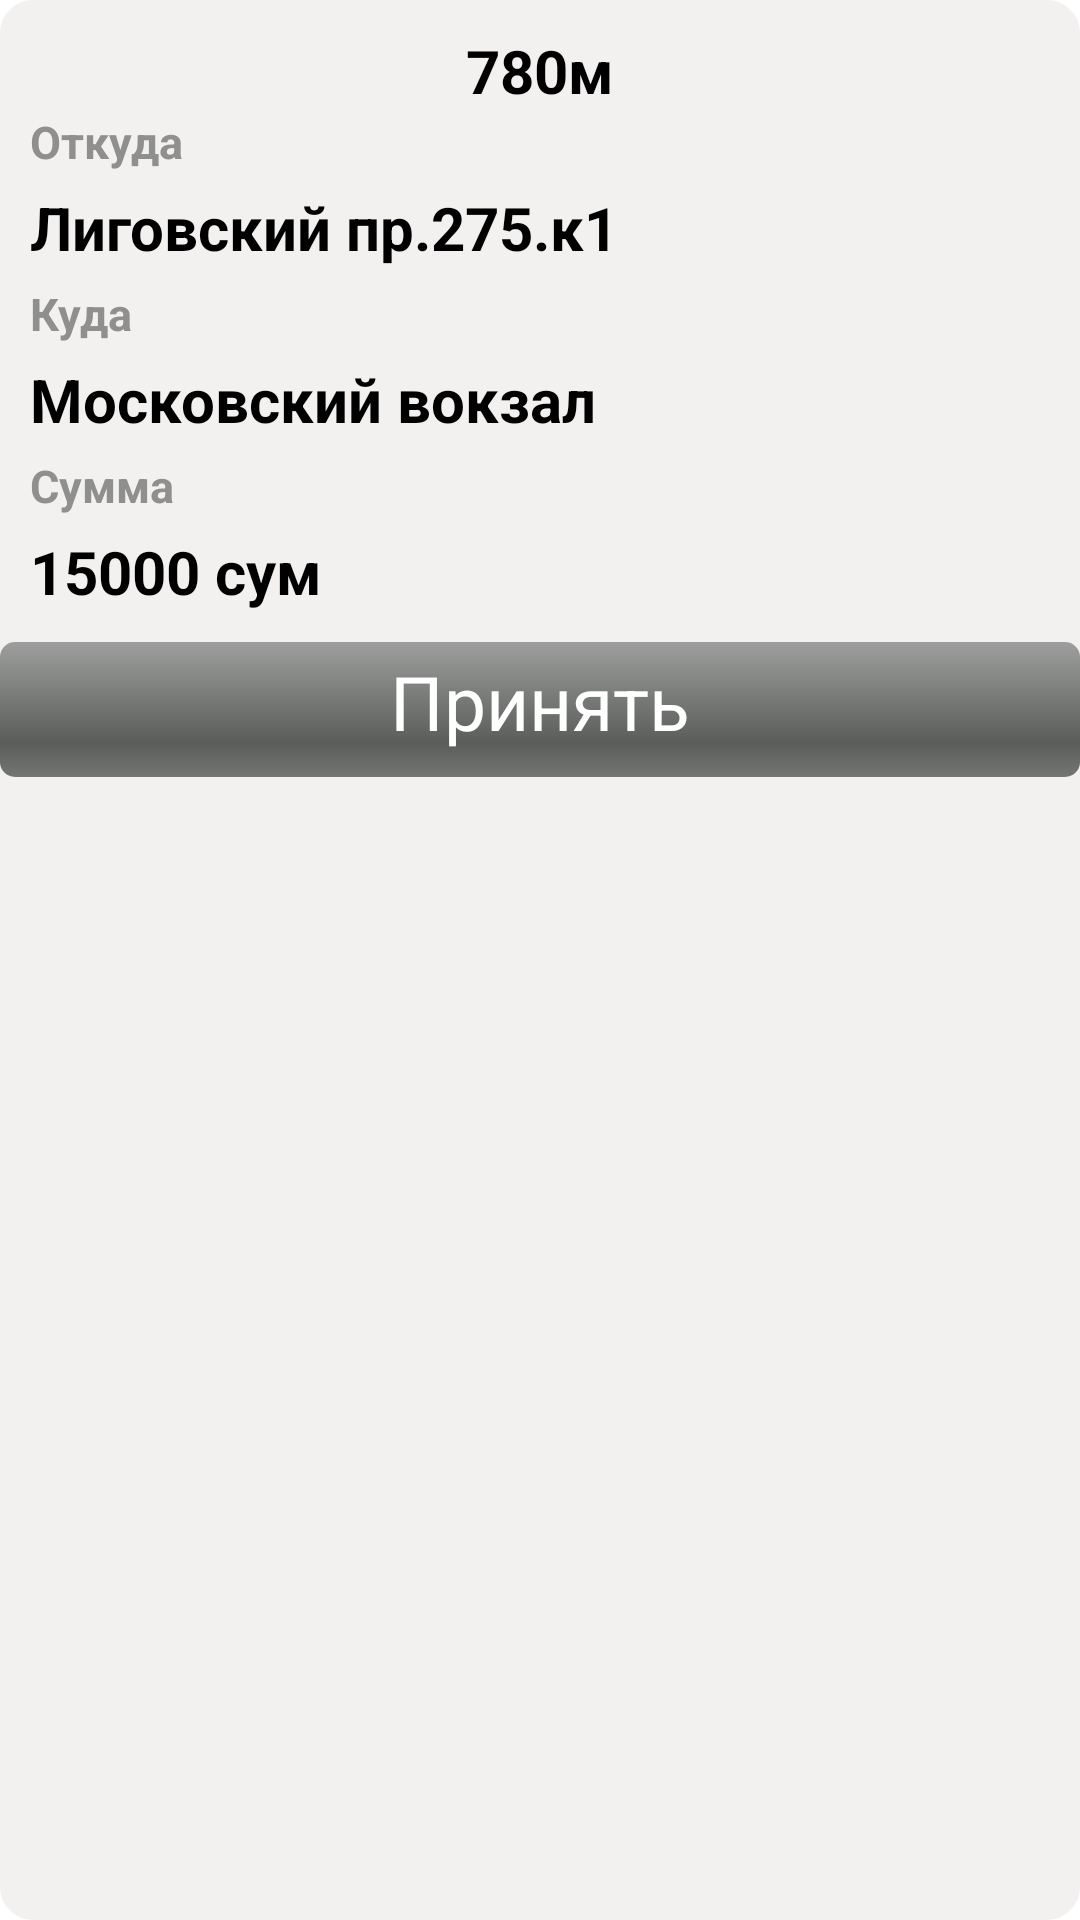

Produce the Android XML layout that renders to this screen, including the resource entries it uses.
<!-- AndroidManifest.xml: application theme Theme.Map -->
<!-- res/layout/auto_order.xml -->
<?xml version="1.0" encoding="utf-8"?>
<LinearLayout xmlns:android="http://schemas.android.com/apk/res/android"
    android:id="@+id/coslayout"
    android:orientation="vertical"
    xmlns:app="http://schemas.android.com/apk/res-auto"
    xmlns:tools="http://schemas.android.com/tools"
    android:layout_width="match_parent"
    android:layout_marginRight="20dp"
    android:layout_marginLeft="20dp"
    android:layout_gravity="bottom|center"
    android:layout_marginTop="5dp"
    android:layout_height="wrap_content"
    android:backgroundTint="#F3F0F0"
    android:background="@drawable/border">


    <LinearLayout
        android:layout_width="match_parent"
        android:layout_height="wrap_content"
        android:layout_marginTop="5dp"
        android:backgroundTint="#B8B6B6"
        android:orientation="vertical">

        <TextView
            android:id="@+id/order_km"
            android:layout_width="match_parent"
            android:layout_marginLeft="10dp"
            android:layout_marginRight="10dp"
            android:layout_marginTop="5dp"
            android:layout_height="wrap_content"
            android:layout_weight="1"
            android:textStyle="bold"
            android:textAlignment="center"
            android:text="780м"
            android:textColor="@color/black"
            android:textSize="20dp" />
        <TextView
            android:layout_width="match_parent"
            android:layout_marginLeft="10dp"
            android:layout_marginRight="10dp"
            android:layout_marginBottom="5dp"
            android:textStyle="bold"
            android:layout_height="wrap_content"
            android:layout_weight="1"
            android:text="Откуда"

            android:textColor="#8F8F8E"
            android:textSize="15sp" />
        <TextView
            android:id="@+id/order_otkuda"
            android:layout_width="match_parent"
            android:layout_marginLeft="10dp"
            android:layout_marginRight="10dp"
            android:layout_marginBottom="5dp"
            android:textStyle="bold"
            android:layout_height="wrap_content"
            android:layout_weight="1"
            android:text="Лиговский пр.275.к1"
            android:textColor="@color/black"
            android:textSize="20sp" />
        <TextView
            android:layout_width="match_parent"
            android:layout_marginLeft="10dp"
            android:layout_marginRight="10dp"
            android:layout_marginBottom="5dp"
            android:textStyle="bold"
            android:layout_height="wrap_content"
            android:layout_weight="1"
            android:text="Куда"

            android:textColor="#8F8F8E"
            android:textSize="15sp" />
        <TextView
            android:id="@+id/order_kuda"
            android:layout_width="match_parent"
            android:layout_marginLeft="10dp"
            android:layout_marginRight="10dp"
            android:layout_marginBottom="5dp"
            android:textStyle="bold"
            android:layout_height="wrap_content"
            android:layout_weight="1"
            android:text="Московский вокзал"
            android:textColor="@color/black"
            android:textSize="20sp" />
        <TextView
            android:layout_width="match_parent"
            android:layout_marginLeft="10dp"
            android:layout_marginRight="10dp"
            android:layout_marginBottom="5dp"
            android:textStyle="bold"
            android:layout_height="wrap_content"
            android:layout_weight="1"
            android:text="Сумма"

            android:textColor="#8F8F8E"
            android:textSize="15sp" />
        <TextView
            android:id="@+id/order_summa"
            android:layout_width="match_parent"
            android:layout_marginLeft="10dp"
            android:layout_marginRight="10dp"
            android:layout_marginBottom="5dp"
            android:textStyle="bold"
            android:layout_height="wrap_content"
            android:layout_weight="1"
            android:text="15000 сум"
            android:textColor="@color/black"
            android:textSize="20sp" />
    </LinearLayout>

    <LinearLayout
        android:layout_width="wrap_content"
        android:layout_height="wrap_content"
        android:layout_marginTop="5dp"
        android:layout_marginRight="5dp"
        android:layout_marginLeft="5dp"
        android:layout_gravity="center"
        android:orientation="horizontal"
        />


    <RelativeLayout
        android:id="@+id/accept_order"
        android:layout_width="match_parent"
        android:layout_height="50dp">
        <ProgressBar
            android:id="@+id/progressBar"
            style="@android:style/Widget.ProgressBar.Horizontal"
            android:layout_width="match_parent"
            android:layout_height="45dp" />
        <TextView
            android:layout_width="match_parent"
            android:layout_height="match_parent"
            android:textSize="25sp"
            android:gravity="center"
            android:text="Принять"
            android:layout_marginBottom="5dp"
            android:textAlignment="center"
            android:layout_alignLeft="@id/progressBar"
            android:layout_alignTop="@id/progressBar"
            android:layout_alignRight="@id/progressBar"
            android:layout_alignBottom="@id/progressBar"
            android:textColor="@color/white"
            android:background="@android:color/transparent" />

    </RelativeLayout>
</LinearLayout>
<!-- resources referenced by this layout -->
<resources>
  <!-- drawable border (drawable) -->
  <shape xmlns:android="http://schemas.android.com/apk/res/android"
      android:shape="rectangle">
      <corners
          android:radius="10dp"
          android:topRightRadius="10dp"
          android:bottomRightRadius="10dp"
          android:bottomLeftRadius="10dp" />
      <stroke
          android:width="2dp"
          android:color="@android:color/black" />
  </shape>
  <style name="Theme.Map" parent="Theme.MaterialComponents.DayNight.DarkActionBar">
          
  
          
          <item name="android:statusBarColor" tools:targetApi="l">?attr/colorPrimaryVariant</item>
          
      </style>
  <!-- not gathered from this repository: default colours our renderer supplied (Android Studio template values) -->
  <color name="black">#FF000000</color>
  <color name="white">#FFFFFFFF</color>
</resources>
